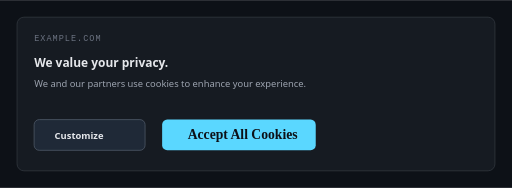
t = 0.00 s
t = 1.49 s: frame unchanged from t = 0.00 s, image omitted
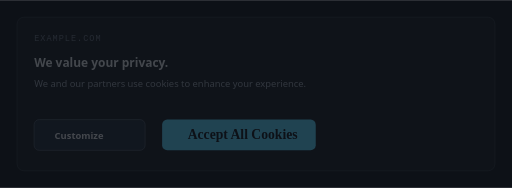
t = 2.97 s
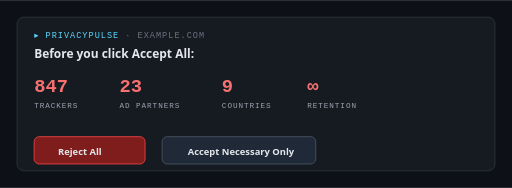
t = 4.50 s
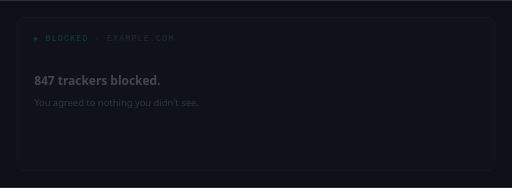
t = 6.03 s
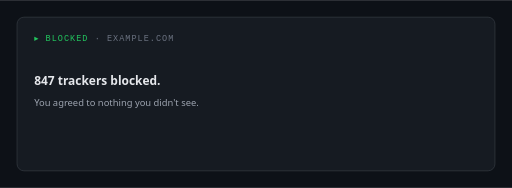
t = 7.52 s

The animated SVG that drew these frames (rendered in a browser with its animation timeline set to each time). Animation: 3 SMIL elements (animate=3); one cycle of 9.00 s, repeats indefinitely.

<svg xmlns="http://www.w3.org/2000/svg" viewBox="0 0 600 220" width="600" height="220" role="img" aria-label="PrivacyPulse intercepts a cookie banner and reveals tracker counts before you click Accept">
  <defs>
    <style>
      .bg { fill: #0d1117; }
      .panel { fill: #161b22; stroke: #30363d; stroke-width: 1; }
      .meta { font: 10px ui-monospace, "SF Mono", "Geist Mono", Menlo, monospace; fill: #6b7280; letter-spacing: 0.12em; }
      .title { font: 600 14px ui-sans-serif, system-ui, "Inter", sans-serif; fill: #e5e7eb; }
      .body { font: 11px ui-sans-serif, system-ui, "Inter", sans-serif; fill: #9ca3af; }
      .num { font: 700 22px ui-monospace, "SF Mono", "Geist Mono", Menlo, monospace; fill: #f87171; }
      .num-sub { font: 9px ui-monospace, "SF Mono", "Geist Mono", Menlo, monospace; fill: #9ca3af; letter-spacing: 0.12em; }
      .btn-accept { fill: #1f2937; stroke: #4b5563; }
      .btn-reject { fill: #7f1d1d; stroke: #ef4444; }
      .btn-text { font: 600 11px ui-sans-serif, system-ui, "Inter", sans-serif; fill: #e5e7eb; }
      .accent { fill: #5ad7ff; }
    </style>
  </defs>
  <rect class="bg" width="600" height="220"/>

  <!-- Frame 1: original cookie banner (visible 0-3s) -->
  <g opacity="0">
    <animate attributeName="opacity" dur="9s" repeatCount="indefinite" keyTimes="0;0.05;0.30;0.34;1" values="1;1;1;0;0"/>
    <rect class="panel" x="20" y="20" width="560" height="180" rx="8"/>
    <text class="meta" x="40" y="48">EXAMPLE.COM</text>
    <text class="title" x="40" y="78">We value your privacy.</text>
    <text class="body" x="40" y="102">We and our partners use cookies to enhance your experience.</text>
    <rect class="btn-accept" x="40" y="140" width="130" height="36" rx="6"/>
    <text class="btn-text" x="64" y="163">Customize</text>
    <rect x="190" y="140" width="180" height="36" rx="6" fill="#5ad7ff"/>
    <text x="220" y="163" font="600 11px ui-sans-serif, system-ui, sans-serif" fill="#0d1117" font-weight="700">Accept All Cookies</text>
  </g>

  <!-- Frame 2: PrivacyPulse intercept (visible 3-6s) -->
  <g opacity="0">
    <animate attributeName="opacity" dur="9s" repeatCount="indefinite" keyTimes="0;0.34;0.38;0.62;0.66;1" values="0;0;1;1;0;0"/>
    <rect class="panel" x="20" y="20" width="560" height="180" rx="8" stroke="#5ad7ff" stroke-width="1.5"/>
    <text class="meta" x="40" y="44"><tspan class="accent">▸ PRIVACYPULSE</tspan>  ·  EXAMPLE.COM</text>
    <text class="title" x="40" y="68">Before you click Accept All:</text>

    <g transform="translate(40,86)">
      <text class="num" x="0" y="22">847</text>
      <text class="num-sub" x="0" y="40">TRACKERS</text>
    </g>
    <g transform="translate(140,86)">
      <text class="num" x="0" y="22">23</text>
      <text class="num-sub" x="0" y="40">AD PARTNERS</text>
    </g>
    <g transform="translate(260,86)">
      <text class="num" x="0" y="22" fill="#fbbf24">9</text>
      <text class="num-sub" x="0" y="40">COUNTRIES</text>
    </g>
    <g transform="translate(360,86)">
      <text class="num" x="0" y="22" fill="#fbbf24">∞</text>
      <text class="num-sub" x="0" y="40">RETENTION</text>
    </g>

    <rect class="btn-reject" x="40" y="160" width="130" height="32" rx="6"/>
    <text class="btn-text" x="68" y="181">Reject All</text>
    <rect class="btn-accept" x="190" y="160" width="180" height="32" rx="6"/>
    <text class="btn-text" x="220" y="181">Accept Necessary Only</text>
  </g>

  <!-- Frame 3: blocked confirmation (visible 6-9s) -->
  <g opacity="0">
    <animate attributeName="opacity" dur="9s" repeatCount="indefinite" keyTimes="0;0.66;0.70;0.95;1" values="0;0;1;1;0"/>
    <rect class="panel" x="20" y="20" width="560" height="180" rx="8" stroke="#22c55e" stroke-width="1.5"/>
    <text class="meta" x="40" y="48"><tspan fill="#22c55e">▸ BLOCKED</tspan>  ·  EXAMPLE.COM</text>
    <text class="title" x="40" y="100">847 trackers blocked.</text>
    <text class="body" x="40" y="124">You agreed to nothing you didn't see.</text>
  </g>
</svg>
